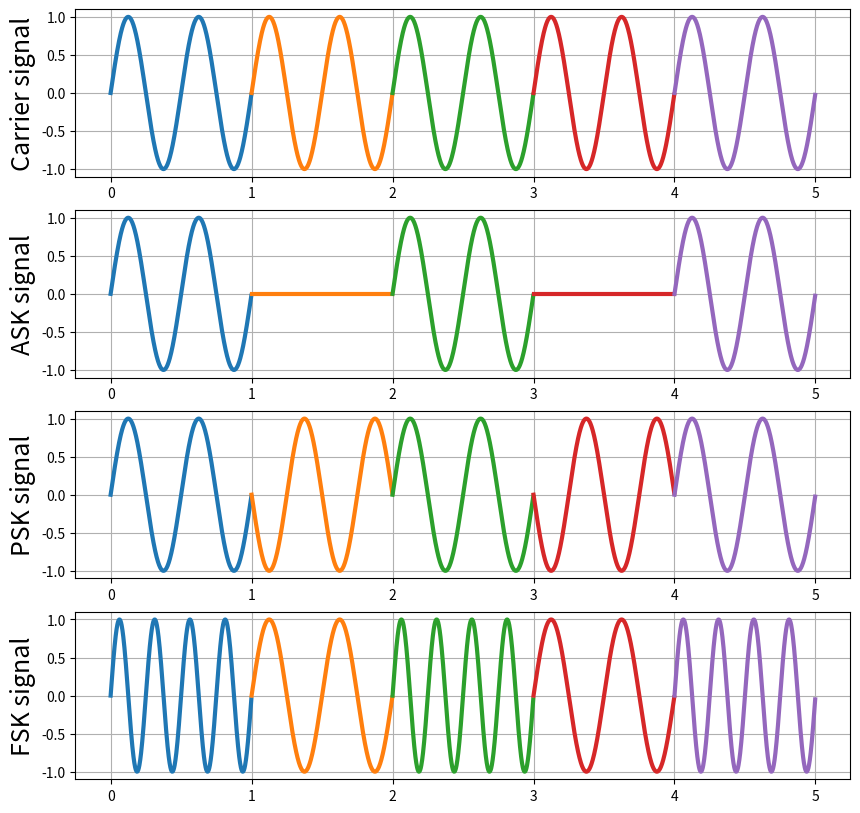

This chart was generated by the following Python code:
# -*- coding: utf-8 -*-
"""DC_Exp7.ipynb

Automatically generated by Colaboratory.

Original file is located at
    https://colab.research.google.com/<link-removed>
"""

import numpy as np
from math import pi
import matplotlib.pyplot as plt

fL=2
fH=4
data=np.array([1,0,1,0,1])
print("Data : ",data)

t=np.arange(0,1,1/500)
xL=np.sin(2*pi*fL*t)
xH=np.sin(2*pi*fH*t)

fig, (ax1, ax2, ax3, ax4) = plt.subplots(4, 1, figsize=(10,10))

# counter to increment the time
z = 0

# converting (0,1) to (-1,1)
data_psk = 2*data - 1

lw = 3 # linewidth
fs = 18 # fontsize

for i in range(len(data)):
  # Carrier signal
  ax1.plot(t+z, xL, linewidth = lw)
  ax1.set_ylabel('Carrier signal', fontsize = fs)
  ax1.grid()

  # ASK signal
  ax2.plot(t+z, xL * data[i], linewidth = lw)
  ax2.set_ylabel('ASK signal', fontsize = fs)
  ax2.grid()

  # PSK signal
  ax3.plot(t+z, xL * data_psk[i], linewidth = lw)
  ax3.set_ylabel('PSK signal', fontsize = fs)
  ax3.grid()

  # FSK signal
  if data[i] == 0:
    ax4.plot(t+z, xL, linewidth = lw)
  else:
    ax4.plot(t+z, xH, linewidth = lw)
  ax4.set_ylabel('FSK signal', fontsize = fs)
  ax4.grid()
  z = z + 1 # increment the counter